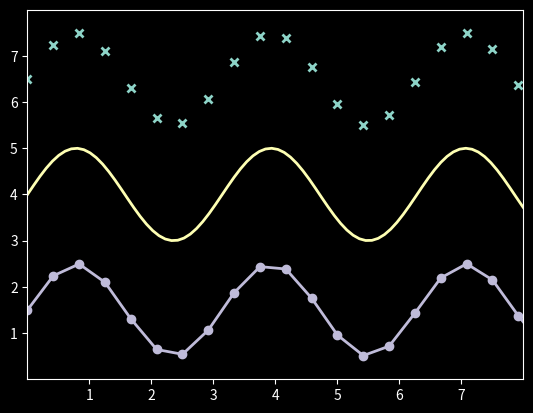

Source code (Python):
import matplotlib.pyplot as plt
import numpy as np

plt.style.use('dark_background')

# make data
x = np.linspace(0, 10, 100)
y = 4 + 1 * np.sin(2 * x)
x2 = np.linspace(0, 10, 25)
y2 = 4 + 1 * np.sin(2 * x2)

# plot
fig, ax = plt.subplots()

ax.plot(x2, y2 + 2.5, 'x', markeredgewidth=2)
ax.plot(x, y, linewidth=2.0)
ax.plot(x2, y2 - 2.5, 'o-', linewidth=2)

ax.set(xlim=(0, 8), xticks=np.arange(1, 8),
       ylim=(0, 8), yticks=np.arange(1, 8))

plt.show()